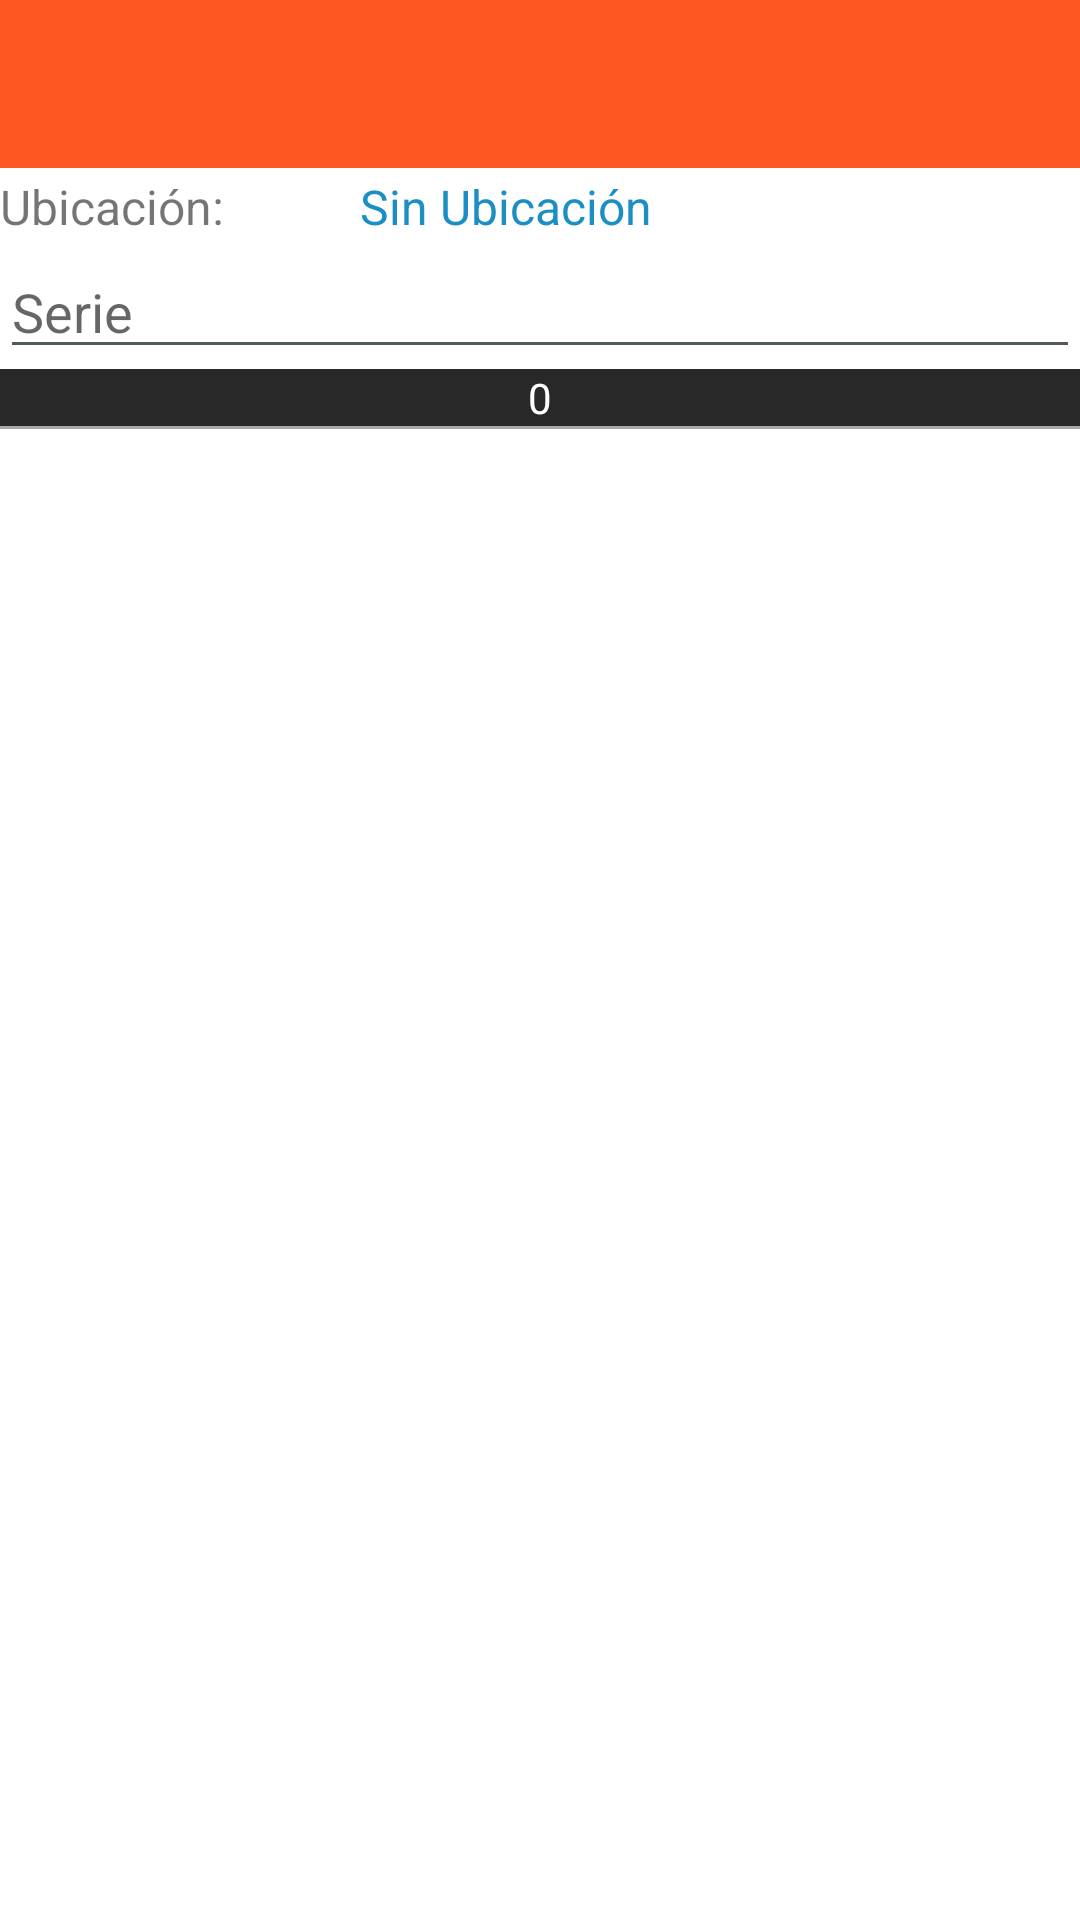

Write the Android layout XML for this screen, with the resource values it uses.
<!-- AndroidManifest.xml: activity theme AppTheme.NoActionBar -->
<!-- res/layout/activity_scan_inventario_linea.xml -->
<?xml version="1.0" encoding="utf-8"?>
<LinearLayout xmlns:android="http://schemas.android.com/apk/res/android"
    xmlns:app="http://schemas.android.com/apk/res-auto"
    xmlns:tools="http://schemas.android.com/tools"
    android:layout_width="match_parent"
    android:layout_height="match_parent"
    android:orientation="vertical"
    android:background="#ffffff"
    tools:context="com.proveedoradeclimas.sacalmacen.actividades.ScanInventarioLineaActivity">

    <android.support.v7.widget.Toolbar
        android:id="@+id/toolbar"
        android:layout_width="match_parent"
        android:layout_height="?attr/actionBarSize"
        android:background="?attr/colorPrimary"
        android:titleTextColor="@color/blanco"
        android:subtitleTextColor="@color/blanco"
        app:titleTextColor="@color/blanco"
        app:subtitleTextColor="@color/blanco"
        app:popupTheme="@style/AppTheme.PopupOverlay" >

    </android.support.v7.widget.Toolbar>

    <LinearLayout
        android:layout_width="match_parent"
        android:layout_height="wrap_content"
        android:orientation="horizontal"
        android:paddingTop="2dp"
        android:paddingBottom="2dp" >

        <TextView
            android:layout_width="0dp"
            android:layout_height="wrap_content"
            android:layout_weight="1"
            android:text="@string/ubicacion"
            android:textSize="16sp" />

        <TextView
            android:id="@+id/txt_scanlinea_ubicacion"
            android:layout_width="0dp"
            android:layout_height="wrap_content"
            android:layout_weight="2"
            android:text="@string/no_ubicacion"
            android:textSize="16sp"
            android:textColor="#1b8ec3" />

    </LinearLayout>

    <EditText
        android:id="@+id/edtxt_scanlinea_serie"
        android:layout_width="match_parent"
        android:layout_height="wrap_content"
        android:layout_alignParentLeft="true"
        android:hint="@string/hintSerie"
        android:inputType="text"
        android:clickable="false"
        android:longClickable="false"
        android:focusable="false" />

    <TextView
        android:id="@+id/txt_scanlinea_count"
        android:layout_width="match_parent"
        android:layout_height="wrap_content"
        android:gravity="center"
        android:text="0"
        android:textAppearance="?android:attr/textAppearanceSmall"
        android:background="#282828"
        android:textColor="#FFFFFF" />

    <View
        android:id="@+id/line1"
        android:layout_width="fill_parent"
        android:layout_height="1dp"
        android:background="@android:color/darker_gray" />

    <ListView
        android:id="@+id/list_scanlinea_series"
        android:layout_width="match_parent"
        android:layout_height="wrap_content"
        android:layout_alignParentLeft="true" >
    </ListView>

</LinearLayout>
<!-- resources referenced by this layout -->
<resources>
  <color name="blanco">#FFFFFF</color>
  <string name="hintSerie">Serie</string>
  <string name="no_ubicacion">Sin Ubicación</string>
  <string name="ubicacion">Ubicación:</string>
  <style name="AppTheme.PopupOverlay" parent="ThemeOverlay.AppCompat.Dark.ActionBar" />
  <style name="AppTheme.NoActionBar">
          <item name="windowActionBar">false</item>
          <item name="windowNoTitle">true</item>
      </style>
</resources>
